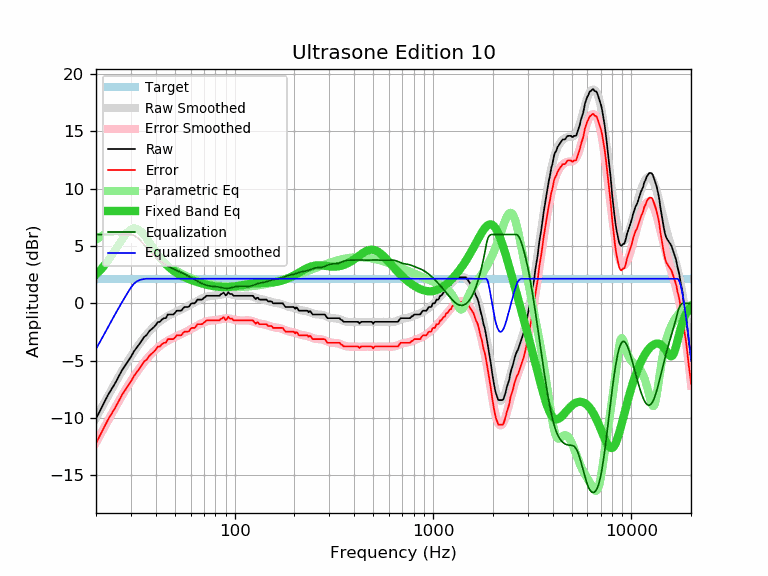

Data behind this chart, as committed beside it:
frequency, raw, error, smoothed, error_smoothed, equalization, parametric_eq, equalized_raw, equalized_smoothed, target
20, -10.05, -12.20, -9.99, -12.13, 6.00, 2.51, -4.05, -3.99, 2.15
21, -9.33, -11.48, -9.32, -11.47, 6.00, 2.88, -3.33, -3.32, 2.15
22, -8.65, -10.80, -8.68, -10.83, 6.00, 3.29, -2.65, -2.68, 2.15
23, -7.98, -10.13, -8.07, -10.21, 6.00, 3.73, -1.98, -2.07, 2.15
24, -7.45, -9.60, -7.49, -9.63, 6.00, 4.19, -1.45, -1.49, 2.15
25, -6.95, -9.10, -6.93, -9.08, 6.00, 4.66, -0.95, -0.93, 2.15
26, -6.39, -8.54, -6.41, -8.56, 6.00, 5.13, -0.39, -0.41, 2.15
27, -5.85, -8.00, -5.92, -8.07, 6.00, 5.57, 0.15, 0.08, 2.15
28, -5.44, -7.59, -5.46, -7.60, 6.00, 5.95, 0.56, 0.54, 2.15
29, -5.04, -7.19, -5.02, -7.17, 6.00, 6.26, 0.96, 0.98, 2.15
30, -4.66, -6.81, -4.62, -6.76, 6.00, 6.46, 1.34, 1.38, 2.15
31, -4.21, -6.36, -4.24, -6.38, 5.93, 6.55, 1.72, 1.69, 2.15
32, -3.88, -6.03, -3.89, -6.03, 5.79, 6.53, 1.90, 1.90, 2.15
33, -3.58, -5.73, -3.56, -5.70, 5.58, 6.41, 1.99, 2.02, 2.15
34, -3.24, -5.39, -3.25, -5.40, 5.34, 6.21, 2.10, 2.09, 2.15
35, -2.92, -5.07, -2.97, -5.12, 5.10, 5.96, 2.18, 2.13, 2.15
36, -2.76, -4.91, -2.71, -4.86, 4.86, 5.67, 2.10, 2.15, 2.15
37, -2.45, -4.60, -2.48, -4.62, 4.62, 5.38, 2.17, 2.15, 2.15
38, -2.26, -4.41, -2.26, -4.41, 4.41, 5.08, 2.14, 2.15, 2.15
39, -2.10, -4.25, -2.06, -4.21, 4.21, 4.79, 2.10, 2.15, 2.15
40, -1.90, -4.05, -1.88, -4.02, 4.02, 4.52, 2.12, 2.15, 2.15
41, -1.62, -3.77, -1.71, -3.86, 3.86, 4.26, 2.24, 2.15, 2.15
42, -1.61, -3.76, -1.56, -3.71, 3.71, 4.03, 2.10, 2.15, 2.15
43, -1.40, -3.55, -1.43, -3.58, 3.58, 3.81, 2.18, 2.15, 2.15
44, -1.29, -3.44, -1.31, -3.46, 3.46, 3.61, 2.17, 2.15, 2.15
45, -1.29, -3.44, -1.20, -3.35, 3.35, 3.43, 2.06, 2.15, 2.15
46, -0.97, -3.12, -1.11, -3.25, 3.25, 3.26, 2.28, 2.15, 2.15
47, -0.97, -3.12, -1.02, -3.16, 3.16, 3.11, 2.19, 2.15, 2.15
48, -0.97, -3.12, -0.94, -3.08, 3.08, 2.98, 2.11, 2.15, 2.15
49, -0.97, -3.12, -0.86, -3.01, 3.01, 2.86, 2.04, 2.15, 2.15
50, -0.84, -2.99, -0.79, -2.94, 2.94, 2.75, 2.09, 2.15, 2.15
51, -0.64, -2.79, -0.72, -2.87, 2.87, 2.65, 2.23, 2.15, 2.15
52, -0.64, -2.79, -0.66, -2.80, 2.80, 2.56, 2.16, 2.15, 2.15
53, -0.64, -2.79, -0.59, -2.74, 2.74, 2.47, 2.09, 2.15, 2.15
54, -0.62, -2.77, -0.52, -2.67, 2.67, 2.40, 2.05, 2.15, 2.15
55, -0.41, -2.56, -0.46, -2.60, 2.60, 2.33, 2.19, 2.15, 2.15
56, -0.32, -2.47, -0.39, -2.54, 2.54, 2.27, 2.22, 2.15, 2.15
57, -0.32, -2.47, -0.32, -2.47, 2.47, 2.21, 2.15, 2.15, 2.15
58, -0.32, -2.47, -0.25, -2.40, 2.40, 2.15, 2.08, 2.15, 2.15
59, -0.26, -2.41, -0.19, -2.33, 2.33, 2.10, 2.07, 2.15, 2.15
60, -0.07, -2.22, -0.12, -2.26, 2.26, 2.06, 2.19, 2.15, 2.15
61, 0.01, -2.14, -0.05, -2.19, 2.19, 2.01, 2.20, 2.15, 2.15
62, 0.01, -2.14, 0.02, -2.12, 2.12, 1.97, 2.13, 2.15, 2.15
63, 0.01, -2.14, 0.09, -2.06, 2.06, 1.93, 2.06, 2.15, 2.15
64, 0.17, -1.98, 0.16, -1.99, 1.99, 1.89, 2.16, 2.15, 2.15
65, 0.33, -1.82, 0.22, -1.92, 1.92, 1.85, 2.25, 2.15, 2.15
66, 0.33, -1.82, 0.28, -1.86, 1.86, 1.81, 2.19, 2.15, 2.15
67, 0.33, -1.82, 0.34, -1.80, 1.80, 1.78, 2.13, 2.15, 2.15
68, 0.33, -1.82, 0.40, -1.75, 1.75, 1.75, 2.08, 2.15, 2.15
69, 0.37, -1.78, 0.45, -1.70, 1.70, 1.71, 2.07, 2.15, 2.15
70, 0.49, -1.66, 0.49, -1.65, 1.65, 1.68, 2.14, 2.15, 2.15
71, 0.53, -1.62, 0.53, -1.61, 1.61, 1.66, 2.14, 2.15, 2.15
72, 0.66, -1.49, 0.57, -1.58, 1.58, 1.63, 2.24, 2.15, 2.15
73, 0.66, -1.49, 0.60, -1.55, 1.55, 1.60, 2.21, 2.15, 2.15
74, 0.66, -1.49, 0.62, -1.53, 1.53, 1.58, 2.19, 2.15, 2.15
75, 0.66, -1.49, 0.64, -1.51, 1.51, 1.56, 2.17, 2.15, 2.15
76, 0.66, -1.49, 0.65, -1.50, 1.50, 1.54, 2.16, 2.15, 2.15
77, 0.66, -1.49, 0.66, -1.49, 1.49, 1.52, 2.15, 2.15, 2.15
78, 0.66, -1.49, 0.67, -1.48, 1.48, 1.50, 2.14, 2.15, 2.15
79, 0.66, -1.49, 0.68, -1.47, 1.47, 1.49, 2.13, 2.15, 2.15
... 553 more rows
